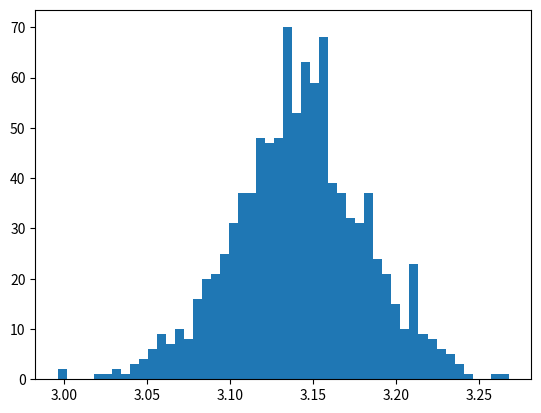

Source code (Python):
import numpy as np
import matplotlib.pyplot as plt
def mc_integration(N, M, fun, x_span):
   """
   1D-Monte-Carlo integration without importance sampling
   :param N: number of ensembles
   :param M: number of sample point that are used for the integration
   :param fun: function, that is to be integrated
   :param x_span: boundaries, fun is integrated from x_span[0] to x_span[1]
   :return: sol, estimate of the integral
   """
   a = x_span[0]
   b = x_span[1]
   ensembles = np.random.uniform(a, b, (N, M))

   ensemble_energy_matrix = fun(ensembles)

   # energy avergage of each ensemble
   ensemble_energy_avg = [(b - a) / M * sum(ensemble_energy_matrix[i, :]) for i in range(N)]

   # energy squared average of each ensemble
   ensemble_energy_sq_avg = [(b - a)**2 / M * sum(ensemble_energy_matrix[i, :] * ensemble_energy_matrix[i, :]) for i in range(N)]

   # energy average over all ensemble
   energy_avg = 1 / N * sum(ensemble_energy_avg)

   # energy squared
   energy_sq_avg = 1 / N * sum(ensemble_energy_sq_avg)

   # standard deviation
   sigma = np.sqrt((energy_sq_avg - energy_avg ** 2) / (M * (N - 1)))

   return energy_avg, sigma, ensemble_energy_avg

#test
if __name__ == "__main__":
   fun = lambda x: np.sqrt(1 - x * x)
   x_span = (0, 1)
   N = 1000
   M = 500
   sol, sigma, ensemble_sol = mc_integration(N, M, fun, x_span)

   pi = 4 * sol

   print("approximation of pi: ", pi)

   plt.hist(4 * np.array(ensemble_sol), bins = 50)
   plt.show()












